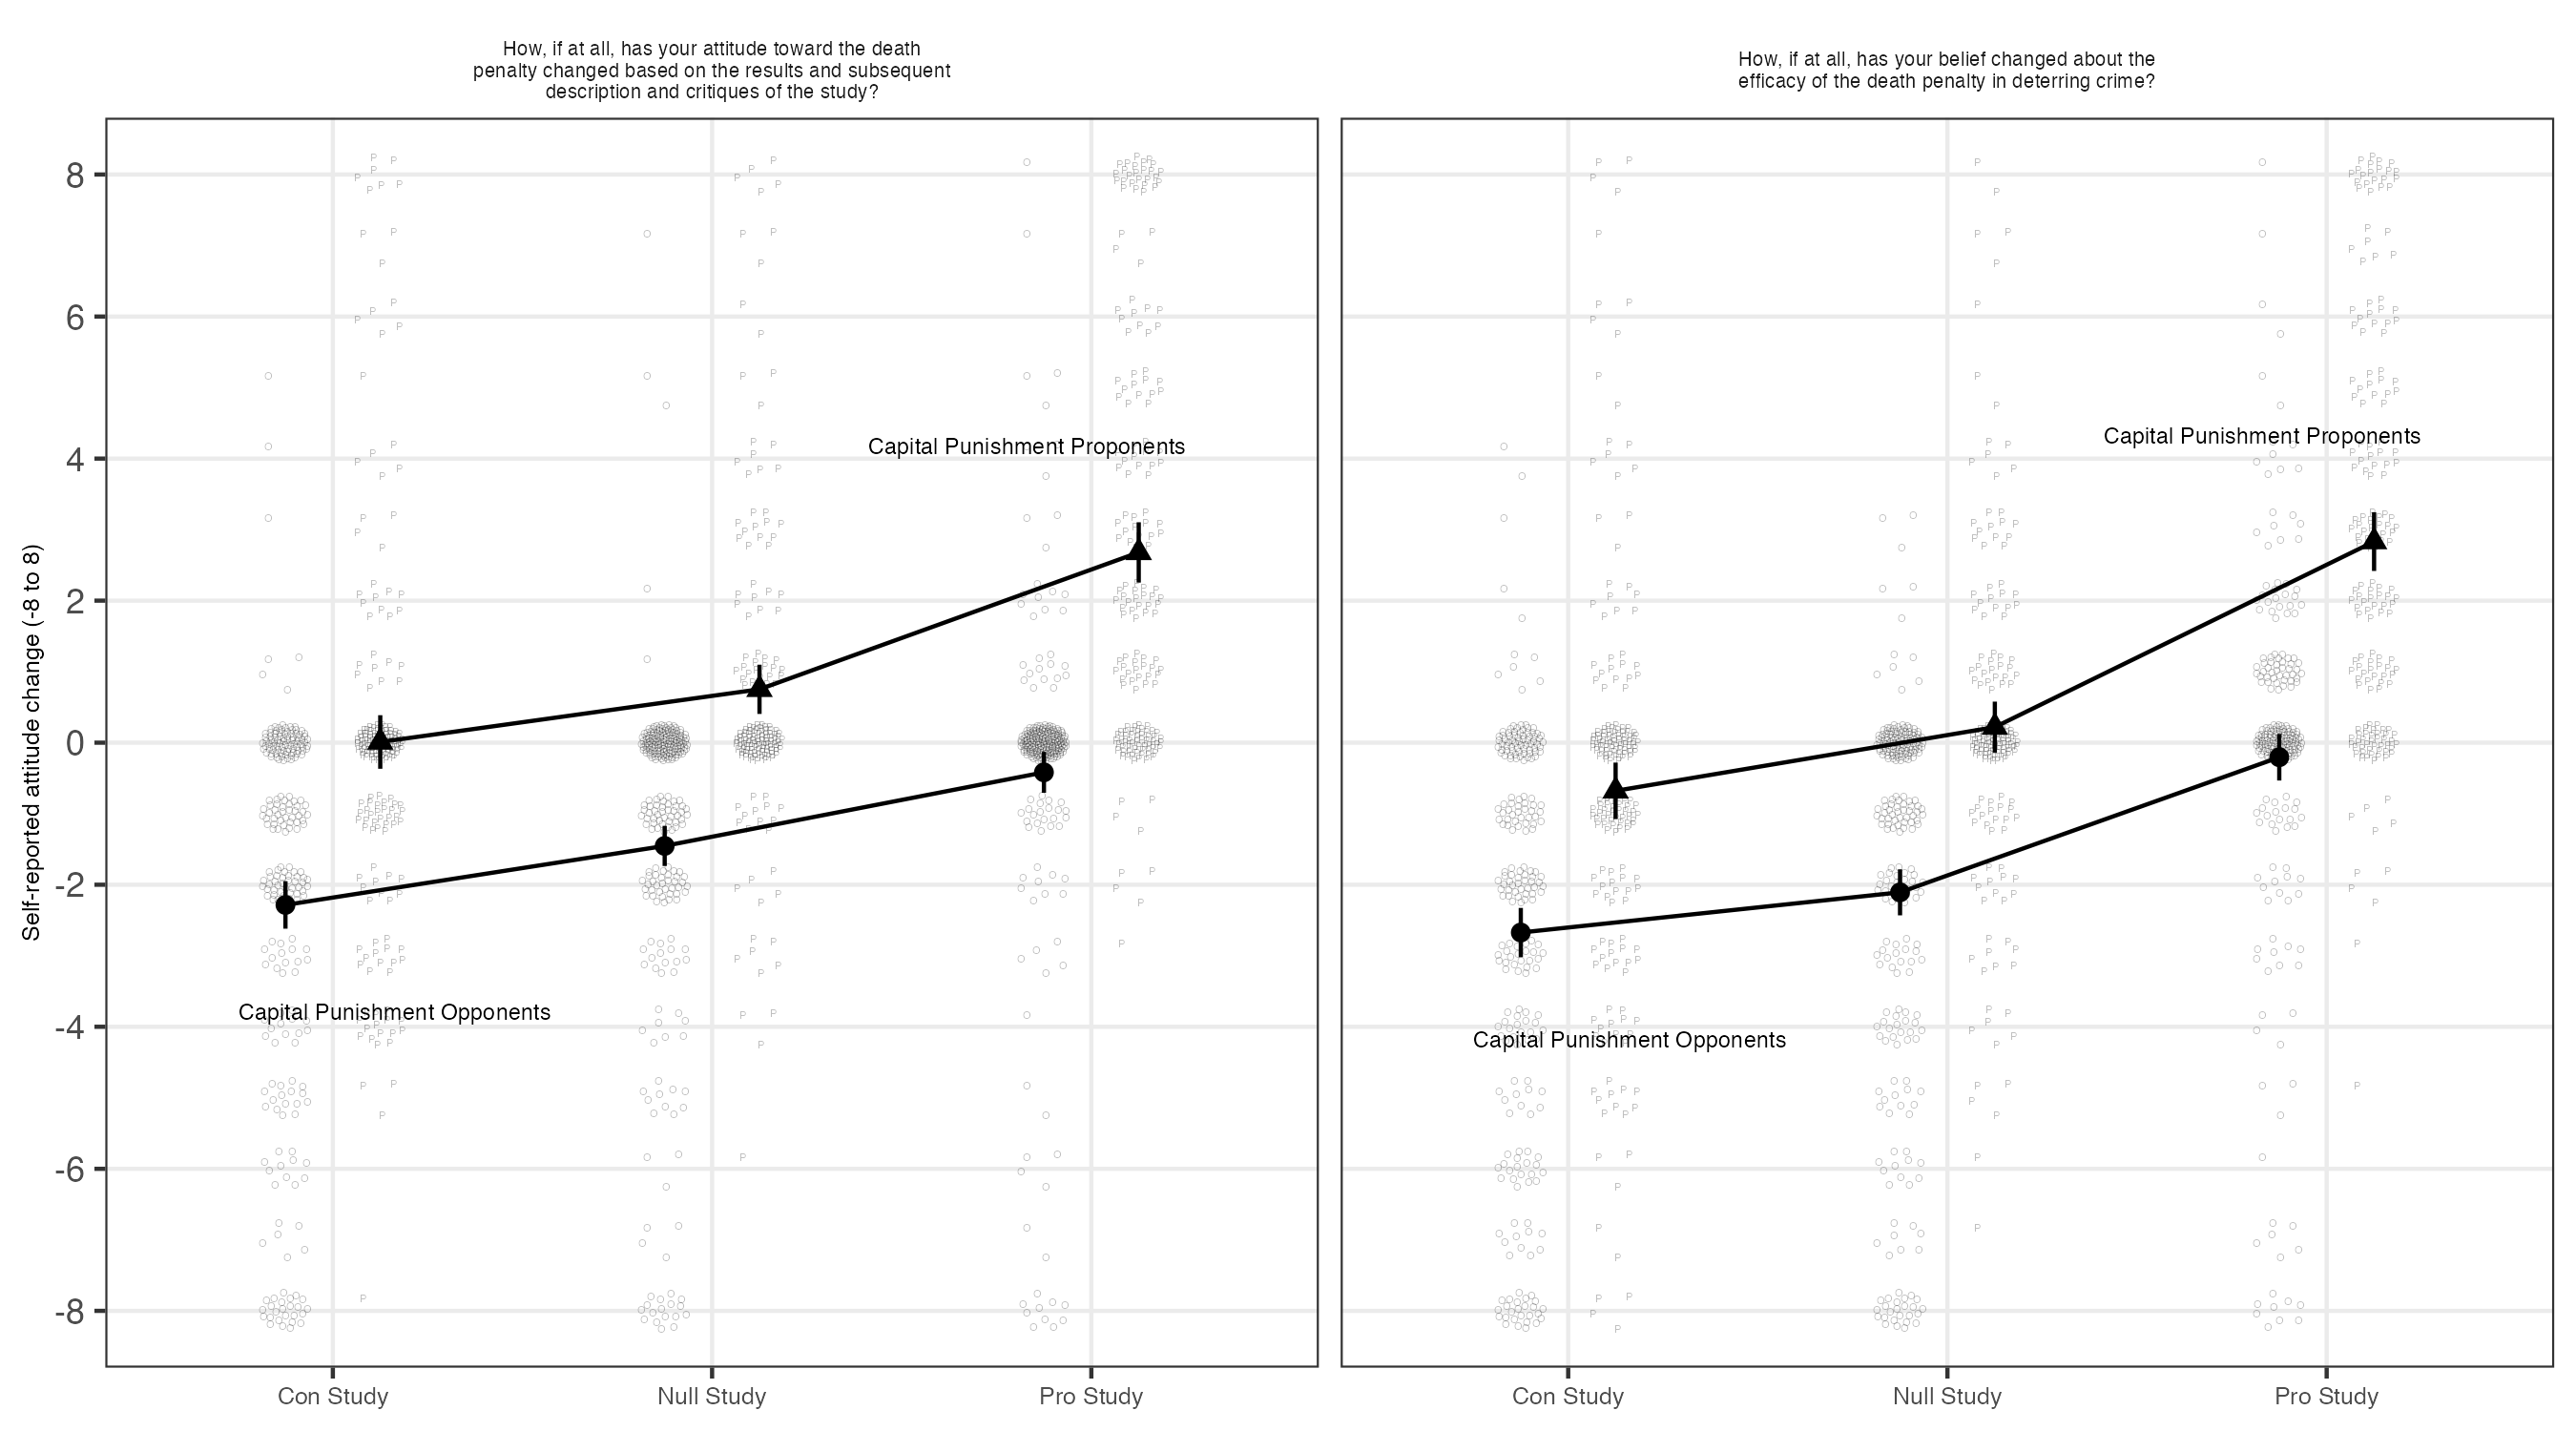

Data behind this chart, as committed beside it:
content_factor, predisposition, outcome_text, term, estimate, std.error, statistic, p.value, conf.low, conf.high, df, outcome, value
Con Study, Capital Punishment Opponents, How, if at all, has your attitude toward…, (Intercept), -2.285, 0.1697, -13.46, 1.1102411196849874e-31, -2.619, -1.95, 259, value, -2.285
Con Study, Capital Punishment Opponents, How, if at all, has your belief changed …, (Intercept), -2.673, 0.176, -15.19, 1.0636797778348975e-37, -3.02, -2.327, 259, value, -2.673
Con Study, Capital Punishment Proponents, How, if at all, has your attitude toward…, (Intercept), 0.009756, 0.1913, 0.05101, 0.9594, -0.3674, 0.3869, 204, value, 0.009756
Con Study, Capital Punishment Proponents, How, if at all, has your belief changed …, (Intercept), -0.678, 0.2018, -3.36, 9.293062229249038e-4, -1.076, -0.2802, 204, value, -0.678
Null Study, Capital Punishment Opponents, How, if at all, has your attitude toward…, (Intercept), -1.454, 0.1435, -10.13, 9.861264906374991e-21, -1.736, -1.171, 279, value, -1.454
Null Study, Capital Punishment Opponents, How, if at all, has your belief changed …, (Intercept), -2.107, 0.1646, -12.8, 7.936885365840692e-30, -2.431, -1.783, 279, value, -2.107
Null Study, Capital Punishment Proponents, How, if at all, has your attitude toward…, (Intercept), 0.7514, 0.1756, 4.278, 3.0888400112859585e-5, 0.4048, 1.098, 176, value, 0.7514
Null Study, Capital Punishment Proponents, How, if at all, has your belief changed …, (Intercept), 0.2191, 0.1819, 1.205, 0.23, -0.1399, 0.5781, 177, value, 0.2191
Pro Study, Capital Punishment Opponents, How, if at all, has your attitude toward…, (Intercept), -0.4177, 0.1461, -2.858, 0.004621, -0.7055, -0.1299, 248, value, -0.4177
Pro Study, Capital Punishment Opponents, How, if at all, has your belief changed …, (Intercept), -0.2048, 0.1665, -1.23, 0.2199, -0.5328, 0.1232, 248, value, -0.2048
Pro Study, Capital Punishment Proponents, How, if at all, has your attitude toward…, (Intercept), 2.679, 0.2152, 12.45, 2.3039459078754764e-26, 2.254, 3.103, 189, value, 2.679
Pro Study, Capital Punishment Proponents, How, if at all, has your belief changed …, (Intercept), 2.832, 0.2097, 13.51, 1.556188337231559e-29, 2.418, 3.245, 189, value, 2.832
